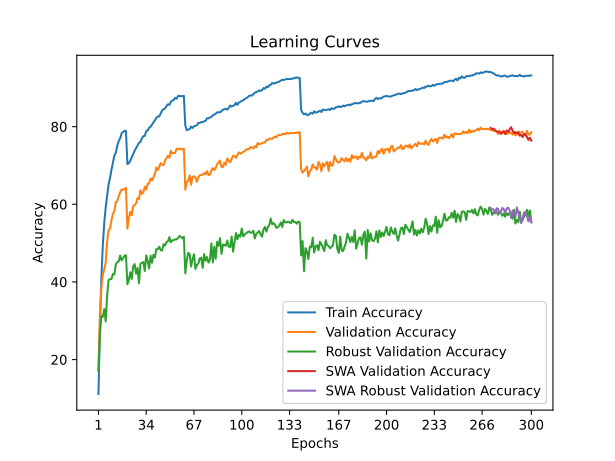

The table this chart was drawn from, first rows:
time; train_accuracy; train_loss; valid_accuracy; valid_loss; valid_accuracy_robust; valid_accuracy_swa; valid_accuracy_robust_swa
60,2762; 11,1360; 4,0282; 17,2700; 3,8077; 17,1310; 17,2700; 17,1310
119,8986; 27,5420; 3,3062; 31,7600; 3,2358; 26,5448; 31,7600; 26,5448
177,8035; 41,0200; 2,8147; 38,4600; 3,0463; 31,1172; 38,4600; 31,1172
238,1781; 49,3080; 2,5256; 41,8500; 2,9634; 30,9862; 41,8500; 30,9862
298,1423; 55,1600; 2,3342; 43,2500; 2,8971; 33,0069; 43,2500; 33,0069
356,2648; 59,1320; 2,1896; 45,0300; 2,7879; 29,8207; 45,0300; 29,8207
416,3715; 62,1200; 2,0948; 50,2700; 2,6294; 36,4552; 50,2700; 36,4552
475,7905; 65,1620; 1,9935; 53,3800; 2,4822; 40,5103; 53,3800; 40,5103
534,7230; 66,7820; 1,9367; 53,7500; 2,5336; 40,6897; 53,7500; 40,6897
594,7229; 68,8740; 1,8660; 55,8500; 2,4089; 40,7793; 55,8500; 40,7793
653,5023; 70,6320; 1,8035; 57,5400; 2,3720; 42,0345; 57,5400; 42,0345
712,2396; 72,5680; 1,7430; 58,3100; 2,3345; 41,9241; 58,3100; 41,9241
773,1288; 73,2440; 1,7127; 60,5500; 2,2828; 44,5448; 60,5500; 44,5448
833,3664; 75,0680; 1,6574; 60,7900; 2,2035; 45,1172; 60,7900; 45,1172
892,6522; 76,2860; 1,6173; 62,1200; 2,2190; 45,2621; 62,1200; 45,2621
952,6573; 76,9840; 1,5955; 63,0800; 2,1458; 46,8069; 63,0800; 46,8069
1011,7069; 78,2680; 1,5572; 63,8200; 2,1250; 45,5310; 63,8200; 45,5310
1070,8371; 78,6320; 1,5395; 63,7500; 2,1287; 46,1103; 63,7500; 46,1103
1130,6532; 78,9460; 1,5296; 63,9300; 2,1287; 46,7379; 63,9300; 46,7379
1189,5849; 78,8880; 1,5320; 64,2000; 2,1228; 46,8690; 64,2000; 46,8690
1248,4155; 70,3460; 1,8032; 53,7300; 2,5125; 39,3931; 53,7300; 39,3931
1307,2583; 70,5540; 1,8032; 56,3500; 2,3758; 40,5172; 56,3500; 40,5172
1366,8581; 71,2380; 1,7775; 58,0600; 2,4316; 42,4897; 58,0600; 42,4897
1425,8278; 72,1360; 1,7467; 57,1500; 2,4113; 40,7586; 57,1500; 40,7586
1484,9316; 72,9500; 1,7181; 59,5400; 2,2451; 44,0207; 59,5400; 44,0207
1545,7506; 73,7760; 1,6843; 59,7900; 2,2444; 44,5931; 59,7900; 44,5931
1604,2720; 74,4560; 1,6664; 60,2500; 2,2662; 42,1310; 60,2500; 42,1310
1662,9441; 75,1520; 1,6492; 61,6400; 2,2021; 43,6069; 61,6400; 43,6069
1723,2222; 75,8280; 1,6223; 61,3200; 2,1872; 39,6897; 61,3200; 39,6897
1782,6421; 76,0560; 1,6107; 63,6300; 2,0893; 44,6621; 63,6300; 44,6621
1840,8080; 76,9740; 1,5742; 62,7000; 2,1353; 44,9517; 62,7000; 44,9517
1900,6670; 77,5440; 1,5596; 63,0600; 2,1208; 45,1172; 63,0600; 45,1172
1960,2697; 77,6220; 1,5528; 64,5300; 2,0417; 42,8138; 64,5300; 42,8138
2018,4650; 78,8040; 1,5194; 63,8000; 2,0866; 46,8552; 63,8000; 46,8552
2078,6862; 79,0520; 1,5111; 65,2600; 2,0135; 45,3517; 65,2600; 45,3517
2139,2929; 79,6780; 1,4889; 65,3800; 2,0052; 43,4759; 65,3800; 43,4759
2197,7584; 79,9680; 1,4741; 66,6800; 1,9726; 46,7448; 66,6800; 46,7448
2257,8011; 80,5020; 1,4607; 66,1600; 1,9738; 44,9241; 66,1600; 44,9241
2317,5862; 81,1100; 1,4377; 66,9200; 1,9544; 47,0207; 66,9200; 47,0207
2376,5636; 81,6240; 1,4171; 67,8400; 1,8896; 46,2966; 67,8400; 46,2966
2436,3950; 82,2940; 1,3953; 69,4700; 1,8694; 48,4345; 69,4700; 48,4345
2497,2055; 82,5980; 1,3928; 68,7900; 1,9119; 48,4690; 68,7900; 48,4690
2557,2254; 82,6180; 1,3825; 69,7300; 1,8613; 49,0759; 69,7300; 49,0759
2616,4681; 83,4440; 1,3577; 70,6000; 1,8178; 48,1586; 70,6000; 48,1586
2676,8041; 84,2040; 1,3335; 70,1400; 1,8403; 48,1034; 70,1400; 48,1034
2735,4440; 84,4800; 1,3236; 70,1400; 1,8293; 49,7172; 70,1400; 49,7172
2794,3545; 84,6820; 1,3168; 71,2800; 1,7862; 49,3793; 71,2800; 49,3793
2854,5897; 85,3180; 1,3011; 71,8800; 1,7540; 50,2690; 71,8800; 50,2690
2913,2639; 85,7480; 1,2918; 72,5200; 1,7542; 50,4621; 72,5200; 50,4621
2971,8176; 85,6000; 1,2847; 72,0100; 1,7750; 51,5517; 72,0100; 51,5517
3032,0840; 86,4180; 1,2626; 73,7500; 1,7111; 50,1862; 73,7500; 50,1862
3091,6614; 86,7040; 1,2540; 73,1800; 1,7250; 50,7103; 73,1800; 50,7103
3150,0907; 86,8940; 1,2449; 73,2200; 1,7085; 50,7655; 73,2200; 50,7655
3209,6278; 87,4240; 1,2285; 73,2400; 1,7109; 50,9586; 73,2400; 50,9586
3268,8123; 87,1820; 1,2345; 74,3100; 1,6880; 50,9586; 74,3100; 50,9586
3327,0173; 87,9180; 1,2177; 74,1900; 1,6719; 51,3379; 74,1900; 51,3379
3387,5284; 87,8740; 1,2181; 74,3900; 1,6873; 51,8483; 74,3900; 51,8483
3446,8034; 87,8420; 1,2182; 74,1700; 1,6829; 51,6138; 74,1700; 51,6138
3504,7724; 87,8640; 1,2197; 74,1400; 1,6824; 51,2414; 74,1400; 51,2414
3564,5886; 87,9300; 1,2132; 74,2900; 1,6849; 51,6069; 74,2900; 51,6069
... 240 more rows
